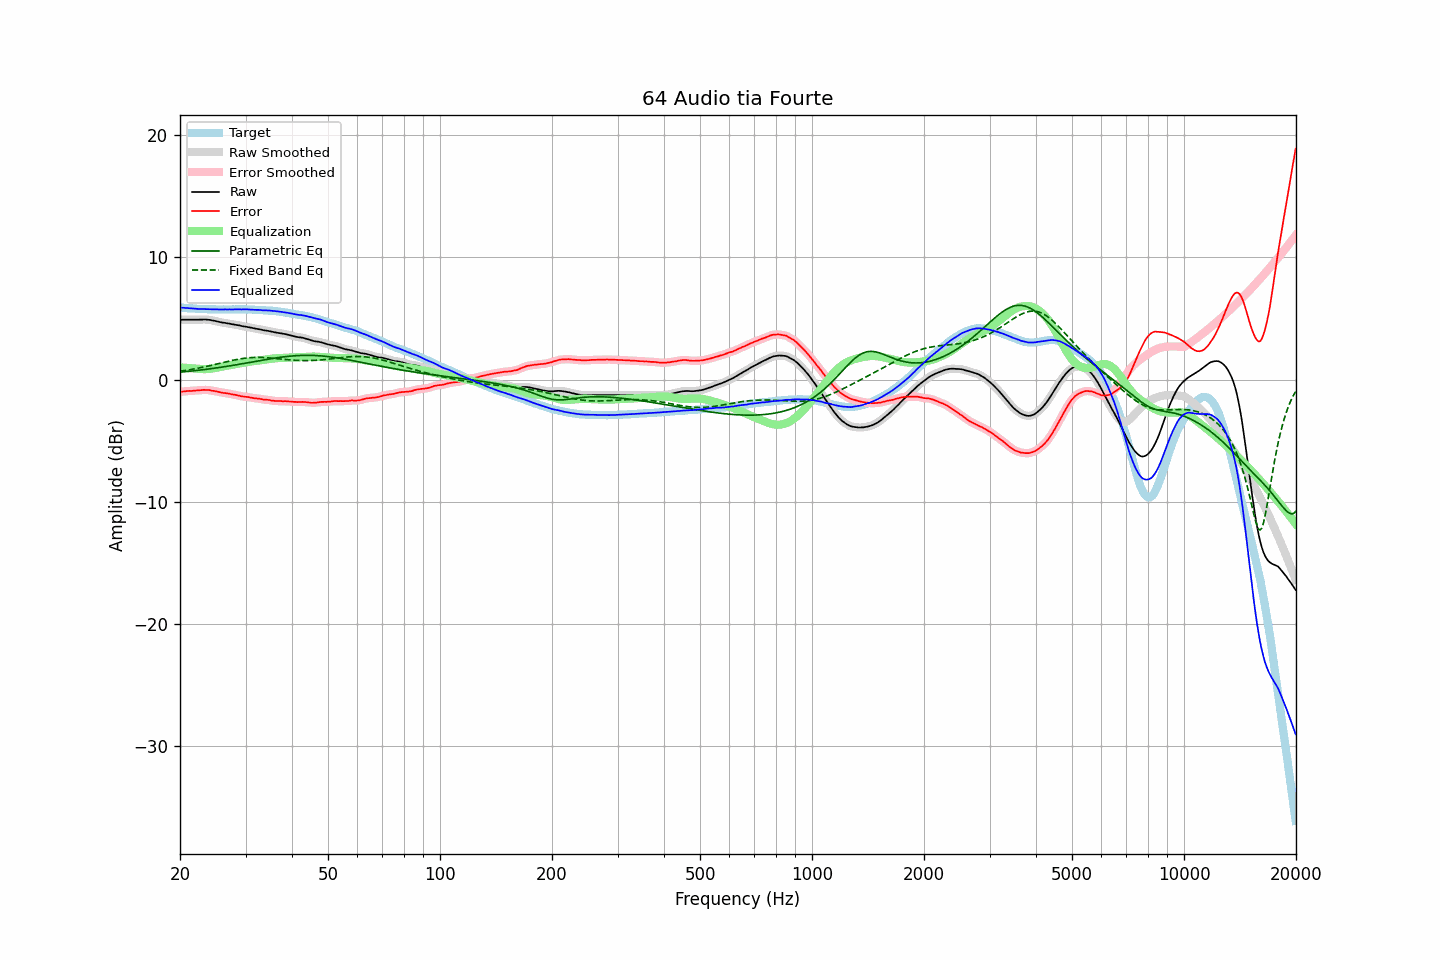

The data file committed next to this chart (first rows):
frequency, raw, error, smoothed, error_smoothed, equalization, parametric_eq, fixed_band_eq, equalized_raw, equalized_smoothed, target
20.00, 4.89, -1.01, 4.89, -1.01, 1.00, 0.60, 0.68, 5.89, 5.89, 5.89
20.20, 4.89, -1.00, 4.89, -0.99, 0.99, 0.62, 0.70, 5.88, 5.88, 5.88
20.40, 4.90, -0.98, 4.90, -0.98, 0.98, 0.63, 0.72, 5.88, 5.87, 5.87
20.61, 4.90, -0.97, 4.90, -0.96, 0.97, 0.64, 0.74, 5.86, 5.86, 5.86
20.81, 4.90, -0.95, 4.90, -0.95, 0.96, 0.65, 0.76, 5.85, 5.85, 5.84
21.02, 4.90, -0.94, 4.90, -0.94, 0.94, 0.67, 0.78, 5.84, 5.84, 5.83
21.23, 4.90, -0.93, 4.90, -0.93, 0.93, 0.68, 0.80, 5.83, 5.83, 5.82
21.44, 4.90, -0.94, 4.90, -0.93, 0.92, 0.69, 0.83, 5.82, 5.82, 5.83
21.66, 4.90, -0.92, 4.90, -0.92, 0.91, 0.71, 0.85, 5.81, 5.81, 5.81
21.87, 4.90, -0.92, 4.90, -0.91, 0.90, 0.72, 0.88, 5.80, 5.80, 5.81
22.09, 4.90, -0.90, 4.90, -0.90, 0.89, 0.74, 0.90, 5.79, 5.79, 5.79
22.31, 4.90, -0.89, 4.90, -0.89, 0.88, 0.75, 0.93, 5.78, 5.78, 5.78
22.54, 4.90, -0.88, 4.90, -0.88, 0.87, 0.77, 0.95, 5.77, 5.77, 5.77
22.76, 4.91, -0.87, 4.91, -0.86, 0.86, 0.78, 0.98, 5.77, 5.77, 5.77
22.99, 4.91, -0.86, 4.91, -0.85, 0.85, 0.80, 1.01, 5.76, 5.77, 5.76
23.22, 4.92, -0.84, 4.91, -0.85, 0.85, 0.82, 1.03, 5.77, 5.76, 5.75
23.45, 4.91, -0.86, 4.91, -0.85, 0.85, 0.83, 1.06, 5.76, 5.76, 5.76
23.69, 4.90, -0.86, 4.90, -0.85, 0.86, 0.85, 1.09, 5.76, 5.76, 5.75
23.92, 4.89, -0.86, 4.88, -0.87, 0.87, 0.87, 1.12, 5.76, 5.75, 5.74
24.16, 4.87, -0.89, 4.87, -0.88, 0.88, 0.89, 1.15, 5.75, 5.75, 5.75
24.40, 4.84, -0.92, 4.84, -0.91, 0.90, 0.90, 1.18, 5.74, 5.75, 5.75
24.65, 4.82, -0.93, 4.82, -0.93, 0.93, 0.92, 1.21, 5.75, 5.74, 5.74
24.89, 4.79, -0.96, 4.79, -0.95, 0.95, 0.94, 1.24, 5.74, 5.74, 5.74
25.14, 4.76, -0.98, 4.76, -0.98, 0.98, 0.96, 1.28, 5.74, 5.74, 5.73
25.39, 4.73, -1.01, 4.73, -1.01, 1.01, 0.98, 1.31, 5.73, 5.73, 5.73
25.65, 4.70, -1.04, 4.70, -1.04, 1.03, 1.00, 1.34, 5.73, 5.73, 5.73
25.91, 4.67, -1.06, 4.67, -1.06, 1.06, 1.02, 1.37, 5.73, 5.73, 5.73
26.16, 4.65, -1.10, 4.65, -1.09, 1.08, 1.04, 1.40, 5.73, 5.73, 5.74
26.43, 4.64, -1.10, 4.63, -1.11, 1.10, 1.06, 1.43, 5.74, 5.73, 5.73
26.69, 4.61, -1.13, 4.61, -1.12, 1.13, 1.08, 1.47, 5.73, 5.74, 5.73
26.96, 4.59, -1.15, 4.59, -1.14, 1.15, 1.10, 1.50, 5.74, 5.74, 5.73
27.23, 4.57, -1.17, 4.56, -1.17, 1.17, 1.12, 1.53, 5.74, 5.73, 5.73
27.50, 4.54, -1.20, 4.54, -1.19, 1.19, 1.14, 1.56, 5.73, 5.73, 5.73
27.77, 4.52, -1.23, 4.52, -1.22, 1.22, 1.16, 1.58, 5.74, 5.74, 5.74
28.05, 4.50, -1.24, 4.50, -1.24, 1.25, 1.19, 1.61, 5.74, 5.74, 5.73
28.33, 4.48, -1.27, 4.48, -1.27, 1.27, 1.21, 1.64, 5.75, 5.75, 5.74
28.62, 4.45, -1.29, 4.45, -1.30, 1.30, 1.23, 1.66, 5.75, 5.75, 5.74
28.90, 4.43, -1.33, 4.42, -1.33, 1.32, 1.25, 1.69, 5.75, 5.75, 5.75
29.19, 4.39, -1.37, 4.39, -1.36, 1.35, 1.28, 1.71, 5.74, 5.74, 5.75
29.48, 4.37, -1.38, 4.37, -1.38, 1.37, 1.30, 1.73, 5.74, 5.74, 5.74
29.78, 4.35, -1.40, 4.35, -1.40, 1.39, 1.32, 1.75, 5.74, 5.74, 5.74
30.08, 4.33, -1.42, 4.33, -1.41, 1.42, 1.35, 1.76, 5.74, 5.74, 5.74
30.38, 4.30, -1.43, 4.30, -1.43, 1.44, 1.37, 1.78, 5.74, 5.74, 5.72
30.68, 4.28, -1.45, 4.28, -1.45, 1.46, 1.39, 1.79, 5.73, 5.73, 5.72
30.99, 4.25, -1.48, 4.25, -1.48, 1.47, 1.42, 1.80, 5.72, 5.72, 5.72
31.30, 4.22, -1.50, 4.22, -1.50, 1.49, 1.44, 1.81, 5.71, 5.71, 5.72
31.61, 4.19, -1.53, 4.19, -1.52, 1.51, 1.46, 1.81, 5.70, 5.70, 5.71
31.93, 4.17, -1.53, 4.17, -1.53, 1.53, 1.49, 1.81, 5.70, 5.70, 5.69
32.24, 4.15, -1.56, 4.15, -1.55, 1.55, 1.51, 1.82, 5.70, 5.70, 5.70
32.57, 4.13, -1.56, 4.12, -1.56, 1.57, 1.53, 1.82, 5.70, 5.70, 5.68
32.89, 4.10, -1.59, 4.10, -1.59, 1.59, 1.56, 1.81, 5.68, 5.68, 5.68
33.22, 4.07, -1.61, 4.07, -1.61, 1.60, 1.58, 1.81, 5.67, 5.67, 5.67
33.55, 4.04, -1.64, 4.04, -1.63, 1.62, 1.60, 1.80, 5.66, 5.66, 5.67
33.89, 4.02, -1.65, 4.02, -1.64, 1.64, 1.63, 1.80, 5.66, 5.66, 5.66
34.23, 4.00, -1.65, 4.00, -1.65, 1.66, 1.65, 1.79, 5.66, 5.65, 5.64
34.57, 3.98, -1.67, 3.98, -1.67, 1.68, 1.67, 1.78, 5.65, 5.65, 5.64
34.92, 3.95, -1.68, 3.95, -1.69, 1.69, 1.69, 1.77, 5.64, 5.64, 5.62
35.27, 3.92, -1.72, 3.92, -1.71, 1.71, 1.72, 1.75, 5.63, 5.63, 5.64
35.62, 3.89, -1.73, 3.89, -1.73, 1.72, 1.74, 1.74, 5.61, 5.61, 5.61
35.97, 3.87, -1.75, 3.86, -1.75, 1.73, 1.76, 1.73, 5.60, 5.60, 5.61
... 635 more rows
